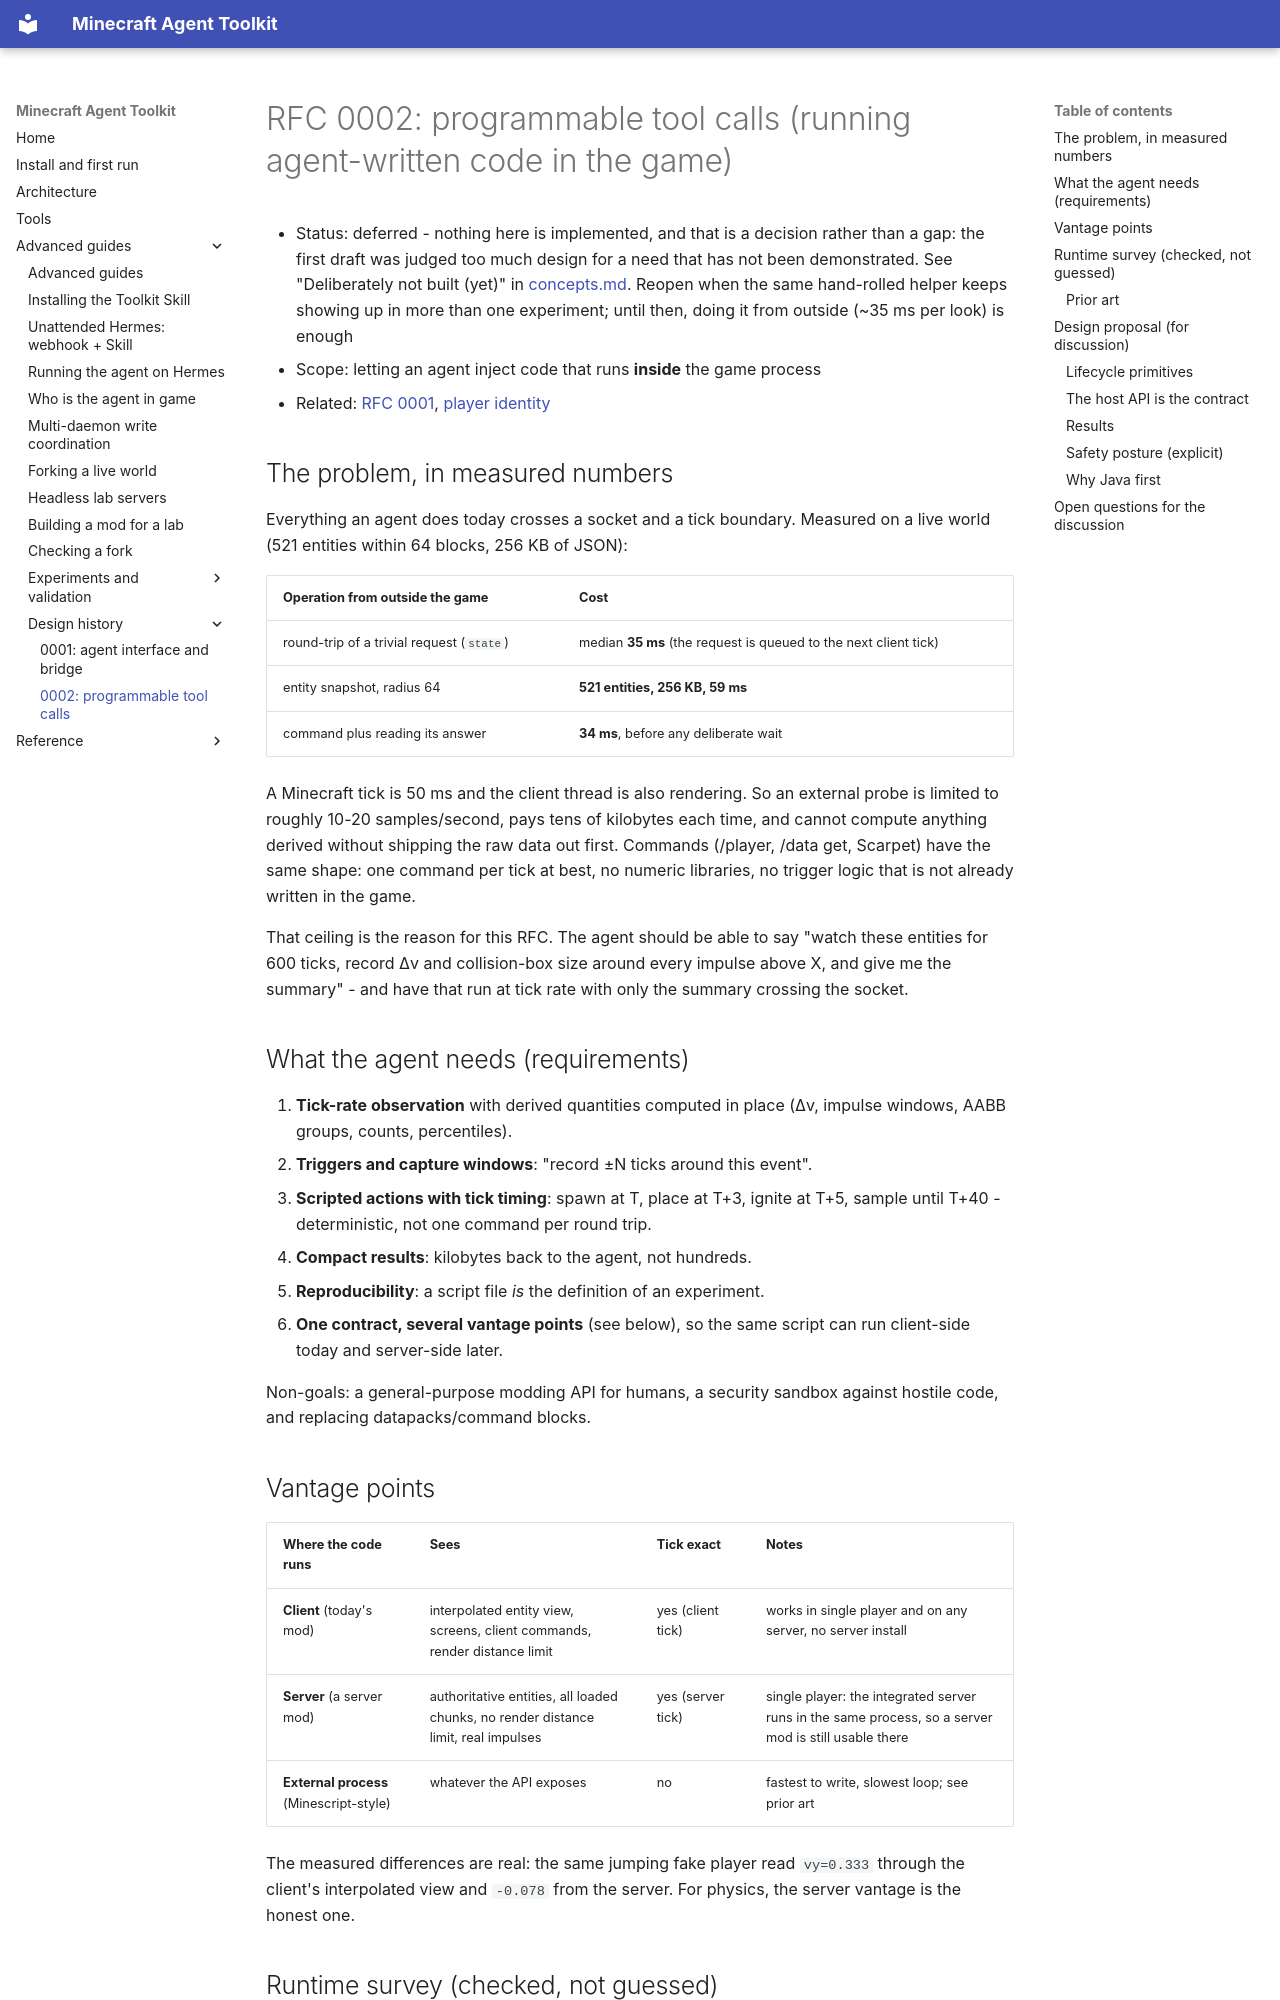

repository: guajun/mc-agent · page: rfc/0002-programmable-tool-calls/index.html · generator: mkdocs

# RFC 0002: programmable tool calls (running agent-written code in the game)

* Status: deferred - nothing here is implemented, and that is a decision rather
  than a gap: the first draft was judged too much design for a need that has not
  been demonstrated. See "Deliberately not built (yet)" in
  [concepts.md](../concepts.md). Reopen when the same hand-rolled helper keeps
  showing up in more than one experiment; until then, doing it from outside
  (~35 ms per look) is enough
* Scope: letting an agent inject code that runs **inside** the game process
* Related: [RFC 0001](0001-agent-interface.md), [player identity](../player-identity.md)

## The problem, in measured numbers

Everything an agent does today crosses a socket and a tick boundary. Measured on
a live world (521 entities within 64 blocks, 256 KB of JSON):

| Operation from outside the game | Cost |
| --- | --- |
| round-trip of a trivial request (`state`) | median **35 ms** (the request is queued to the next client tick) |
| entity snapshot, radius 64 | **521 entities, 256 KB, 59 ms** |
| command plus reading its answer | **34 ms**, before any deliberate wait |

A Minecraft tick is 50 ms and the client thread is also rendering. So an
external probe is limited to roughly 10-20 samples/second, pays tens of
kilobytes each time, and cannot compute anything derived without shipping the
raw data out first. Commands (/player, /data get, Scarpet) have the same shape:
one command per tick at best, no numeric libraries, no trigger logic that is not
already written in the game.

That ceiling is the reason for this RFC. The agent should be able to say "watch
these entities for 600 ticks, record Δv and collision-box size around every
impulse above X, and give me the summary" - and have that run at tick rate with
only the summary crossing the socket.

## What the agent needs (requirements)

1. **Tick-rate observation** with derived quantities computed in place
   (Δv, impulse windows, AABB groups, counts, percentiles).
2. **Triggers and capture windows**: "record ±N ticks around this event".
3. **Scripted actions with tick timing**: spawn at T, place at T+3, ignite at
   T+5, sample until T+40 - deterministic, not one command per round trip.
4. **Compact results**: kilobytes back to the agent, not hundreds.
5. **Reproducibility**: a script file *is* the definition of an experiment.
6. **One contract, several vantage points** (see below), so the same script can
   run client-side today and server-side later.

Non-goals: a general-purpose modding API for humans, a security sandbox against
hostile code, and replacing datapacks/command blocks.

## Vantage points

| Where the code runs | Sees | Tick exact | Notes |
| --- | --- | --- | --- |
| **Client** (today's mod) | interpolated entity view, screens, client commands, render distance limit | yes (client tick) | works in single player and on any server, no server install |
| **Server** (a server mod) | authoritative entities, all loaded chunks, no render distance limit, real impulses | yes (server tick) | single player: the integrated server runs in the same process, so a server mod is still usable there |
| **External process** (Minescript-style) | whatever the API exposes | no | fastest to write, slowest loop; see prior art |

The measured differences are real: the same jumping fake player read `vy=0.333`
through the client's interpolated view and `-0.078` from the server. For physics,
the server vantage is the honest one.
